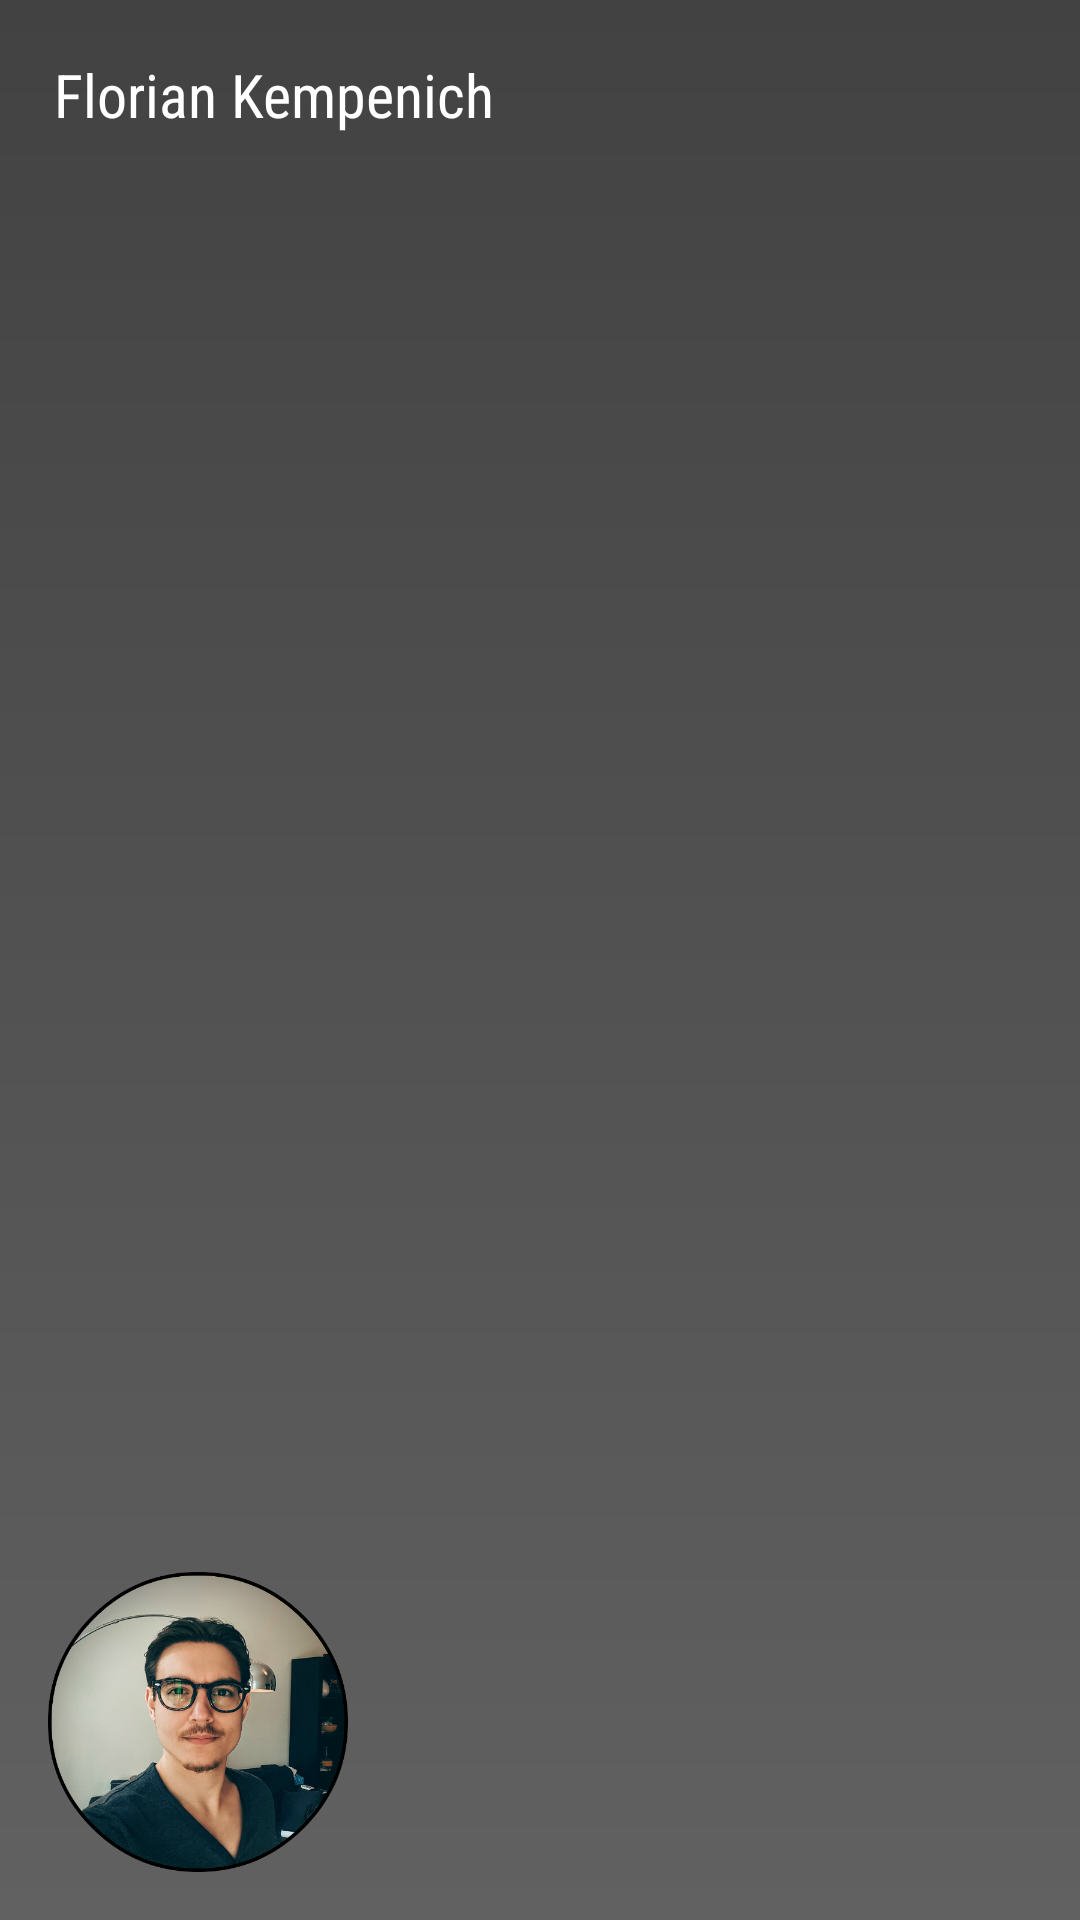

Write the Android layout XML for this screen, with the resource values it uses.
<!-- AndroidManifest.xml: application theme AppTheme -->
<!-- res/layout/drawer_header.xml -->
<?xml version="1.0" encoding="utf-8"?>
<RelativeLayout
    xmlns:android="http://schemas.android.com/apk/res/android"
    android:layout_width="match_parent"
    android:layout_height="172dp"
    android:background="@drawable/background_gradient">

    <TextView
        android:layout_width="wrap_content"
        android:layout_height="wrap_content"
        android:layout_margin="18dp"
        android:fontFamily="sans-serif-condensed"
        android:src="@drawable/profile"
        android:layout_alignParentTop="true"
        android:layout_alignParentStart="true"
        android:layout_alignParentLeft="true"
        android:text="Florian Kempenich"
        android:textSize="20sp"
        android:textColor="#FFFFFF"
        />

    <ImageView
        android:layout_width="100dp"
        android:layout_height="100dp"
        android:layout_margin="16dp"
        android:src="@drawable/profile"
        android:layout_alignParentBottom="true"
        android:layout_alignParentStart="true"
        android:layout_alignParentLeft="true"
        />

</RelativeLayout>
<!-- resources referenced by this layout -->
<resources>
  <!-- drawable background_gradient (drawable) -->
  <?xml version="1.0" encoding="utf-8"?>
  <shape
      xmlns:android="http://schemas.android.com/apk/res/android"
      android:shape="rectangle" >
      <gradient
          android:endColor="@color/gradient_end"
          android:startColor="@color/gradient_start"
          android:type="linear"
          android:angle="90"
          />
  </shape>
  
  <!-- drawable profile: png bitmap (drawable-xxhdpi, 264193 bytes) -->
  <style name="AppTheme" parent="Theme.AppCompat.Light.DarkActionBar">
          
          <item name="android:windowBackground">@drawable/background_gradient</item>
          <item name="windowActionBar">false</item>
          <item name="windowNoTitle">true</item>
      </style>
  <color name="gradient_end">#424242</color>
  <color name="gradient_start">#616161</color>
</resources>
